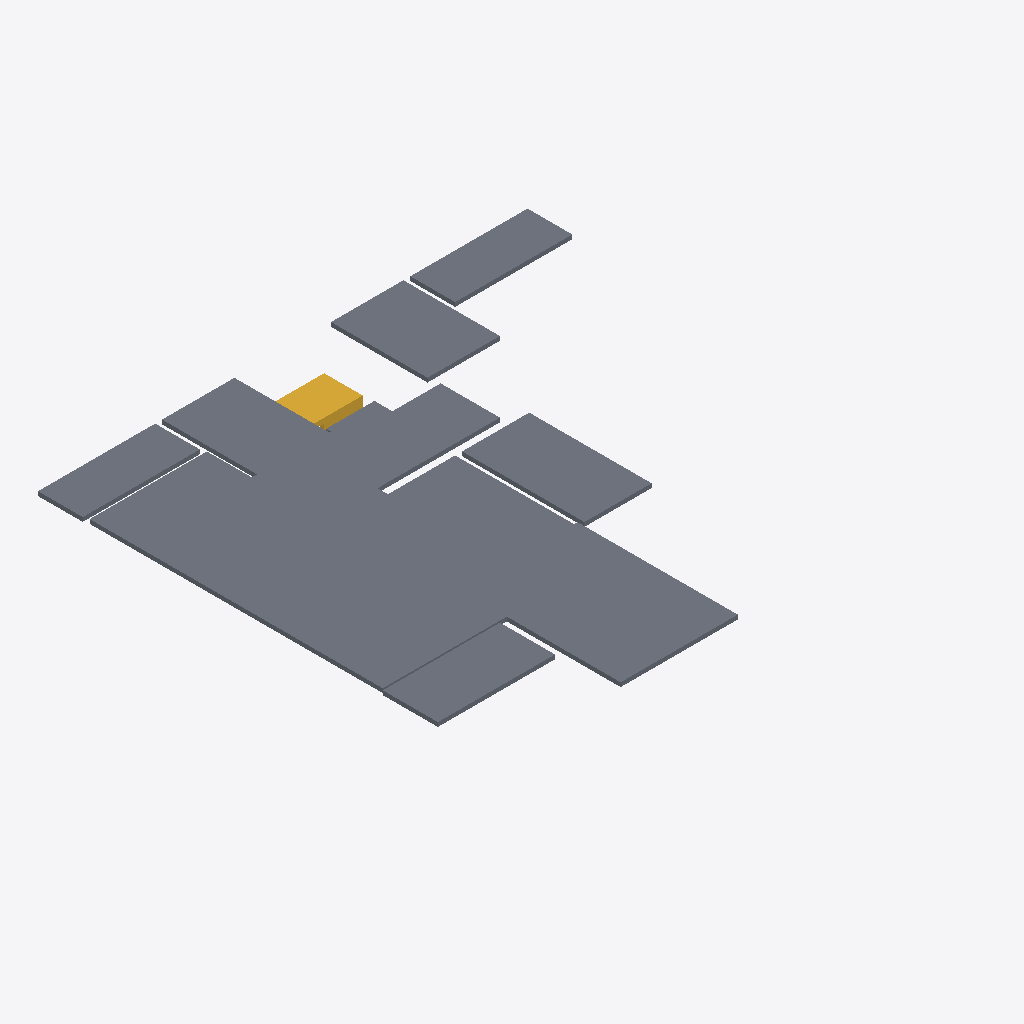
Isometric view of an IFC building model (IFC-SPF (STEP), schema IFC2X3, length unit millimetre), seen from the south-west, elements coloured by IFC class: 9 slabs (grey), 1 stair (yellow).
Extent 14.2 m × 13.3 m × 1.6 m (x, y, z). Storeys (2): 1层 at 0.00 m; 2层 at 3.00 m. Elements (10): 9 IfcSlab, 1 IfcStair.

HEADER;
FILE_DESCRIPTION((''),'2;1');
FILE_NAME('','2023-05-09T17:19:18',(''),(''),'','BIMserver','');
FILE_SCHEMA(('IFC2X3'));
ENDSEC;
DATA;
#200=IFCPROJECT('1J5sbZvdvB_hhZ5d_ASqfT',#49,'项目编号',$,$,'项目名称','项目状态',(#59),#1);
#171=IFCSITE('1J5sbZvdvB_hhZ5d_ASqfV',#49,'Default',$,'',#172,$,$,.ELEMENT.,(42,21,31,181945),(-71,-3,-24,-263305),0.0,$,$);
#191=IFCBUILDING('1J5sbZvdvB_hhZ5d_ASqfS',#49,'',$,$,#192,$,'',.ELEMENT.,$,$,$);
#146=IFCBUILDINGSTOREY('1J5sbZvdvB_hhZ5dzrZ8k4',#49,'2层',$,$,#147,$,'2层',.ELEMENT.,3000.00000000052);
#148=IFCBUILDINGSTOREY('1J5sbZvdvB_hhZ5dzrZ8QY',#49,'1层',$,$,#149,$,'1层',.ELEMENT.,0.0);
#164=IFCSLAB('0vMfqVSGz5cP3VAbLpdqC0',#49,'楼板:住宅楼板 - 120mm:276052',$,'楼板:住宅楼板 - 120mm',#165,#74,'276052',.FLOOR.);
#150=IFCSLAB('0vMfqVSGz5cP3VAbLpdqDo',#49,'楼板:住宅楼板 - 120mm:276006',$,'楼板:住宅楼板 - 120mm',#151,#60,'276006',.FLOOR.);
#152=IFCSLAB('1O2Hms_fn4W8WbMrldXLh4',#49,'楼板:住宅楼板 - 120mm:276006:2',$,'楼板:住宅楼板 - 120mm',#153,#62,'276006',.FLOOR.);
#154=IFCSLAB('0vMfqVSGz5cP3VAbLpdqDb',#49,'楼板:住宅楼板 - 120mm:276017',$,'楼板:住宅楼板 - 120mm',#155,#64,'276017',.FLOOR.);
#160=IFCSLAB('0vMfqVSGz5cP3VAbLpdqCI',#49,'楼板:住宅楼板 - 120mm:276038',$,'楼板:住宅楼板 - 120mm',#161,#70,'276038',.FLOOR.);
#162=IFCSLAB('0vMfqVSGz5cP3VAbLpdqCP',#49,'楼板:住宅楼板 - 120mm:276045',$,'楼板:住宅楼板 - 120mm',#163,#72,'276045',.FLOOR.);
#166=IFCSLAB('0vMfqVSGz5cP3VAbLpdqFK',#49,'楼板:住宅楼板 - 120mm:276096',$,'楼板:住宅楼板 - 120mm',#167,#76,'276096',.FLOOR.);
#156=IFCSLAB('0vMfqVSGz5cP3VAbLpdqDi',#49,'楼板:住宅楼板 - 120mm:276024',$,'楼板:住宅楼板 - 120mm',#157,#66,'276024',.FLOOR.);
#158=IFCSLAB('0vMfqVSGz5cP3VAbLpdqDh',#49,'楼板:住宅楼板 - 120mm:276031',$,'楼板:住宅楼板 - 120mm',#159,#68,'276031',.FLOOR.);
#201=IFCSTAIR('0vMfqVSGz5cP3VAbLpdq9S',#49,'现场浇注楼梯:楼梯:276232',$,'现场浇注楼梯:住宅楼梯:240271',#202,$,'276232',.NOTDEFINED.);
ENDSEC;